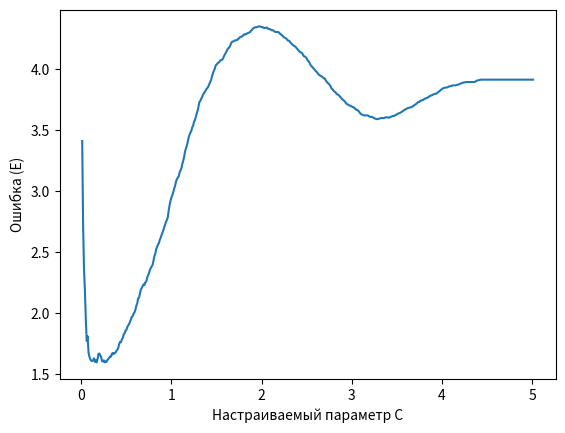

Source code (Python):
import math
import random

import matplotlib.pyplot as plt


# Функция для создания данных
def get_input_data():
    lst_x = []
    lst_y = []
    for i in range(100):
        num = random.uniform(-5, 5)
        lst_x.append(round(num, 5))
        lst_y.append(round(5 * math.sin(num), 5))
    h = (max(lst_y) - min(lst_y) * 0.05) / 2
    for num in range(len(lst_y)):
        lst_y[num] = round(lst_y[num] + random.uniform(-h, h), 4)
    return (lst_x, lst_y)


# Функция, выключающая ненужные точки
# x_dot - выбранная точка, для которой определяются точки, входящие нужную область
# С - искомый параметр
def off_doter(x_dot, xi_dot, c):
    if ((x_dot - xi_dot) / c) ** 2 <= 5:
        return 0.355 - 0.677 ** 2
    else:
        return 0


# Получаем предположительную точку
# x - выбранная точка
def result(lst_y, lst_x, x_dot, c):
    # Если точка уже существует, функция ее выкидывает
    up = 0
    down = 0
    for i in range(len(lst_y)):
        xi_dot = lst_x[i]
        if xi_dot != x_dot:
            up += lst_y[i] * off_doter(x_dot, xi_dot, c)
            down += off_doter(x_dot, xi_dot, c)
        else:
            continue
    if down == 0:
        return 0
    else:
        return up / down


# def result(lst_y, lst_x, x_dot, c):
#     # Если точка уже существует, функция ее выкидывает
#     up = 0
#     down = 0
#     for i in range(len(lst_y)):
#         xi_dot = lst_x[i]
#         up += lst_y[i] * off_doter(x_dot, xi_dot, c)
#         down += off_doter(x_dot, xi_dot, c)
#     if down == 0:
#         return 0
#     else:
#         return up / down


# Вычисление ошибки по полученной точке
def calc_mistake(lst_y, mb_y):
    up = 0
    down = 0
    for i in range(len(lst_y)):
        up += (lst_y[i] - mb_y[i]) ** 2
        down += 1
    return (up / down) ** 0.5


x = [1.58931, 3.80218, -1.70577, 3.98532, 2.66689, -2.06356, 4.43763, 3.06586, -4.59412, 4.22462, -3.13256, -2.86898,
     3.94885, 3.34973, 0.72399, 3.38369, -4.05588, -1.84873, 2.499, -1.42878, -0.74418, 4.82556, -2.77553, -0.0212,
     -1.37357, -0.11358, 3.38157, -2.60577, -2.11877, 1.51264, -4.27645, -3.99351, -3.9991, -3.74123, 4.34228, -1.97436,
     -2.05312, 0.73588, 2.1418, -1.70676, -3.59102, -0.77821, -4.61795, 4.84027, -3.49024, 0.62837, -2.08385, 3.69567,
     4.39704, 3.24175, 3.26905, -3.41692, -2.80505, 1.11656, -4.54709, -2.06286, 3.90301, 2.56825, -4.94292, -3.34979,
     3.53188, 0.70476, 4.81959, -0.03945, -2.45723, 3.88808, 4.89665, -0.27517, -2.41544, 3.65152, 3.7528, 3.8956,
     2.64622,
     4.91723, 3.79506, -0.56377, 3.77543, 0.3576, -3.17768, -3.87524, 4.0215, 0.90488, -4.97106, 0.43076, 2.1804,
     -0.61497,
     2.31891, 2.17971, -4.27111, -4.0463, 2.26045, -1.95803, -3.16014, -0.04545, -1.26152, 1.61507, -0.67688, -3.69236,
     1.20876, -0.72016]

y = [2.8791, -0.6158, -5.0619, -4.9169, 3.2302, -2.5018, -4.927, -1.982, 4.6586, -3.5874, -1.9395, -0.4315, -4.9503,
     -2.7124, 5.9269, 0.2217, 3.9426, -2.7968, 4.9932, -6.9263, -3.9007, -3.8525, -1.6593, -0.1945, -5.4385, -1.9051,
     -3.6352, -1.4537, -2.1656, 2.9358, 3.6786, 4.8728, 3.6655, 2.6252, -7.2039, -4.1752, -6.7125, 1.2483, 2.9649,
     -2.6742, -0.196, -3.0002, 2.9884, -6.6473, 4.3028, 3.9817, -4.7957, -3.0079, -3.7059, -2.8731, -0.5725, 2.7265,
     -1.6283, 6.2934, 2.7384, -4.3472, -1.37, 2.6677, 6.6226, -0.9904, -4.0852, 1.5451, -7.2994, -1.2119, -5.195,
     -3.2957, -3.0708, -2.3897, -4.8649, -4.6628, -0.3138, -1.545, 4.4923, -6.3128, -4.9221, -4.043, -3.1615, 1.7956,
     0.6264, 3.1248, -4.9833, 4.5426, 7.3569, 2.3972, 4.8308, -0.3735, 5.9866, 3.3934, 5.6017, 2.3227, 5.9764, -3.2256,
     0.8924, -0.8589, -4.8207, 3.2701, -3.8122, 0.6057, 6.1021, -3.8536]

c = 0
mist_e = []
c_lst = []
mb_y = []
c2 = 0
c2_lst = []
while c < 5:
    c += 0.01
    c_lst.append(c)
    # Получение предположительных точек для каждого Х с одним параметром С.
    for i in range(len(x)):
        mb_y.append(result(y, x, x[i], c))
    # Вычисление ошибки для каждой точки

    e = calc_mistake(y, mb_y)
    mist_e.append(e)
    mb_y = []
plt.plot(c_lst, mist_e)
plt.xlabel('Настраиваемый параметр C')
plt.ylabel('Ошибка (E)')
plt.show()

# res = result(y, 2.5, 6)
# print(res)

# plt.scatter(x, y)
# plt.axline(xy1=(1, res), xy2=(5, res))
# plt.show()
# print(res)
